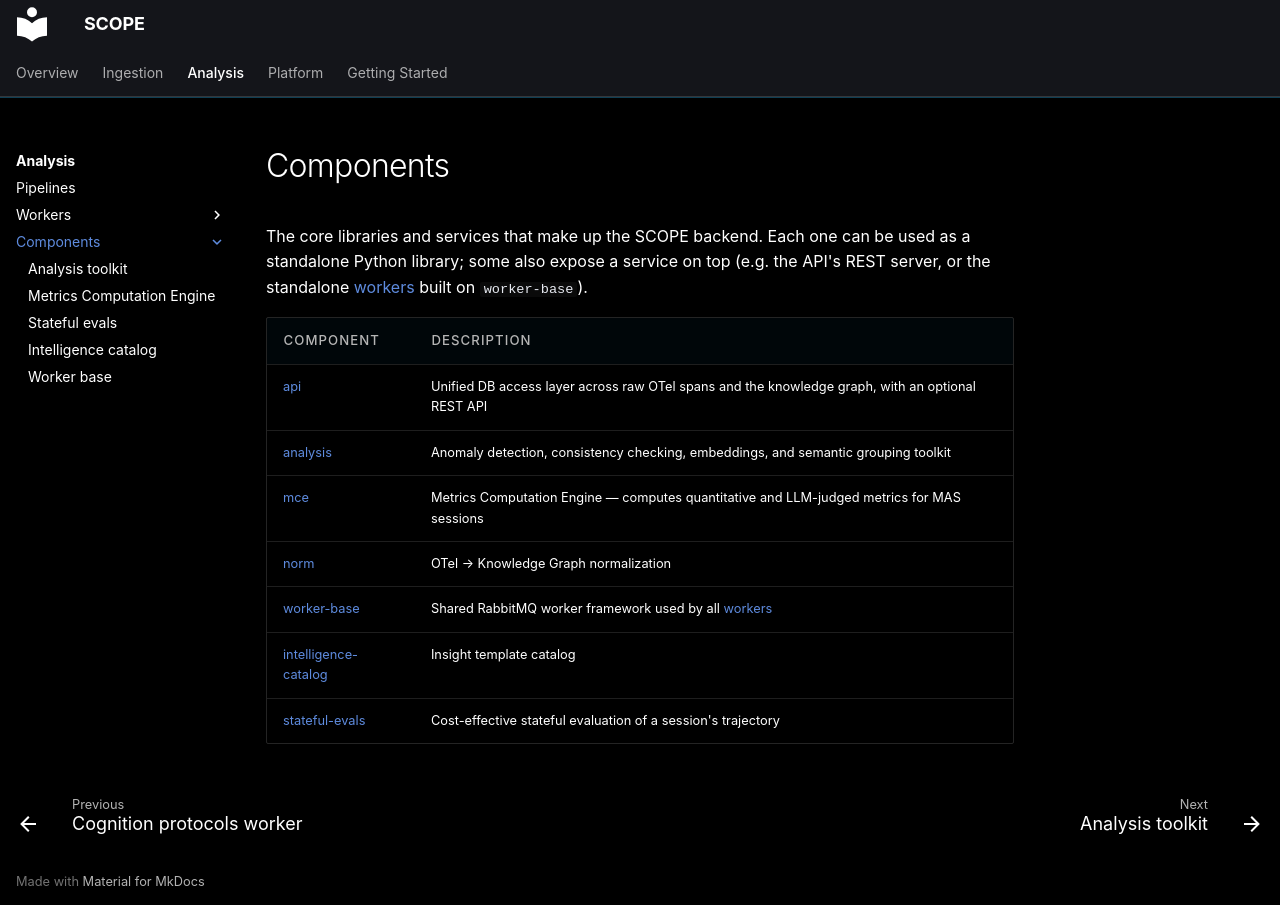

repository: ioc-project/scope · page: analysis/components/index.html · generator: mkdocs

# Components

The core libraries and services that make up the SCOPE backend. Each one can be used as a
standalone Python library; some also expose a service on top (e.g. the API's REST server, or the
standalone [workers](../workers/index.md) built on `worker-base`).

| Component | Description |
|---|---|
| [api](../../platform/api/index.md) | Unified DB access layer across raw OTel spans and the knowledge graph, with an optional REST API |
| [analysis](analysis.md) | Anomaly detection, consistency checking, embeddings, and semantic grouping toolkit |
| [mce](mce.md) | Metrics Computation Engine — computes quantitative and LLM-judged metrics for MAS sessions |
| [norm](../../ingestion/normalization/index.md) | OTel → Knowledge Graph normalization |
| [worker-base](worker-base.md) | Shared RabbitMQ worker framework used by all [workers](../workers/index.md) |
| [intelligence-catalog](intelligence-catalog.md) | Insight template catalog |
| [stateful-evals](stateful-evals.md) | Cost-effective stateful evaluation of a session's trajectory |
